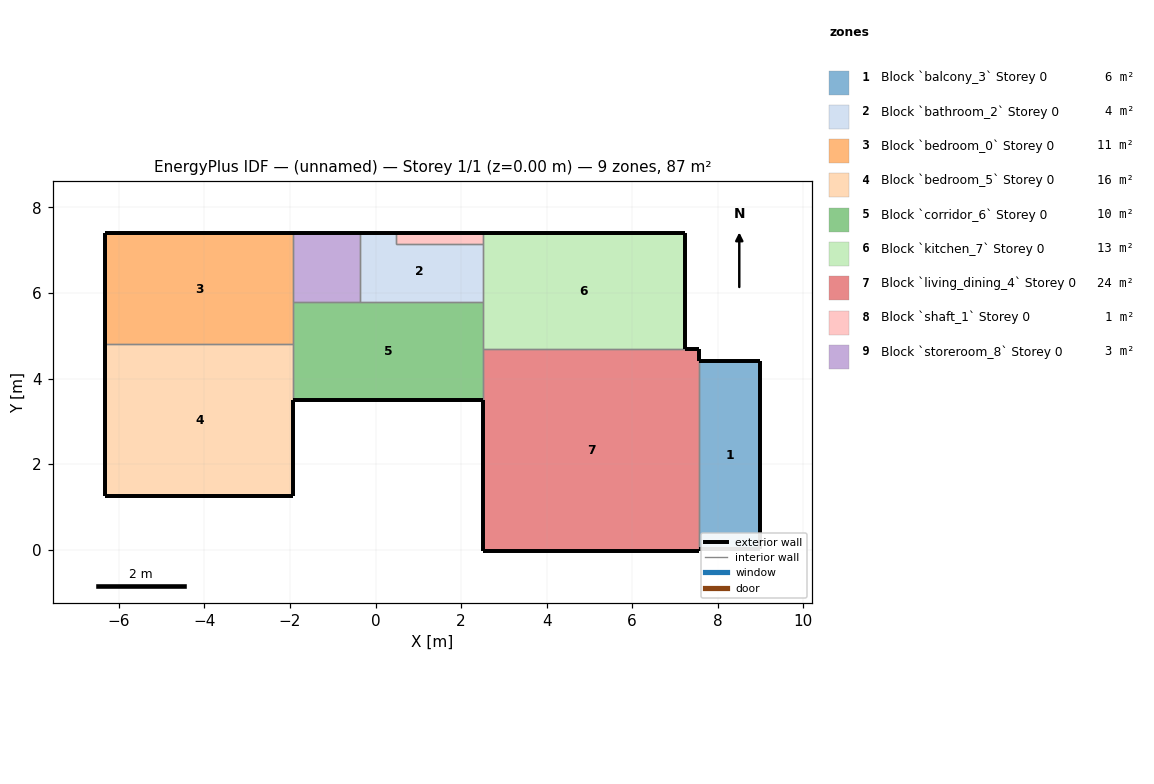
=== STOREY PLAN SPEC (per zone: floor XY polygon, exterior-wall plan segments, windows/doors) ===
zone 1: Block `balcony_3` Storey 0  (6.2 m²)
  floor: (8.98, 4.41) (8.98, 0.01) (7.57, 0.01) (7.57, 4.41)
  exterior wall: (7.57, 0.01) – (8.98, 0.01)  [1.4 m]
  exterior wall: (8.98, 0.01) – (8.98, 4.41)  [4.4 m]
  exterior wall: (8.98, 4.41) – (7.57, 4.41)  [1.4 m]
  interior walls: 1
zone 2: Block `bathroom_2` Storey 0  (4.1 m²)
  floor: (2.52, 7.15) (2.52, 5.78) (-0.35, 5.78) (-0.35, 7.40) (0.48, 7.40) (0.48, 7.15)
  exterior wall: (0.48, 7.40) – (-0.35, 7.40)  [0.8 m]
  interior walls: 5
zone 3: Block `bedroom_0` Storey 0  (11.5 m²)
  floor: (-1.92, 7.40) (-1.92, 4.80) (-6.32, 4.80) (-6.32, 7.40)
  exterior wall: (-1.92, 7.40) – (-6.32, 7.40)  [4.4 m]
  exterior wall: (-6.32, 7.40) – (-6.32, 4.80)  [2.6 m]
  interior walls: 3
zone 4: Block `bedroom_5` Storey 0  (15.6 m²)
  floor: (-1.92, 4.80) (-1.92, 1.26) (-6.32, 1.26) (-6.32, 4.80)
  exterior wall: (-6.32, 1.26) – (-1.92, 1.26)  [4.4 m]
  exterior wall: (-6.32, 4.80) – (-6.32, 1.26)  [3.5 m]
  exterior wall: (-1.92, 1.26) – (-1.92, 3.49)  [2.2 m]
  interior walls: 2
zone 5: Block `corridor_6` Storey 0  (10.1 m²)
  floor: (2.52, 5.78) (2.52, 3.49) (-1.92, 3.49) (-1.92, 5.78)
  exterior wall: (-1.92, 3.49) – (2.52, 3.49)  [4.4 m]
  interior walls: 6
zone 6: Block `kitchen_7` Storey 0  (12.8 m²)
  floor: (7.23, 7.40) (7.23, 4.70) (2.52, 4.70) (2.52, 7.40)
  exterior wall: (7.23, 4.70) – (7.23, 7.40)  [2.7 m]
  exterior wall: (7.23, 7.40) – (2.52, 7.40)  [4.7 m]
  interior walls: 4
zone 7: Block `living_dining_4` Storey 0  (23.8 m²)
  floor: (7.57, 4.70) (7.57, -0.02) (2.52, -0.02) (2.52, 4.70)
  exterior wall: (2.52, -0.02) – (7.57, -0.02)  [5.1 m]
  exterior wall: (7.57, -0.02) – (7.57, 0.01)  [0.0 m]
  exterior wall: (7.57, 4.41) – (7.57, 4.69)  [0.3 m]
  exterior wall: (7.57, 4.70) – (7.23, 4.70)  [0.3 m]
  exterior wall: (2.52, 3.49) – (2.52, -0.02)  [3.5 m]
  interior walls: 3
zone 8: Block `shaft_1` Storey 0  (0.5 m²)
  floor: (2.52, 7.40) (2.52, 7.15) (0.48, 7.15) (0.48, 7.40)
  exterior wall: (2.52, 7.40) – (0.48, 7.40)  [2.0 m]
  interior walls: 3
zone 9: Block `storeroom_8` Storey 0  (2.5 m²)
  floor: (-0.35, 7.40) (-0.35, 5.78) (-1.92, 5.78) (-1.92, 7.40)
  exterior wall: (-0.35, 7.40) – (-1.92, 7.40)  [1.6 m]
  interior walls: 3

=== DERIVED (storey summary) ===
Building: (unnamed)
Storey: 1 of 1  (floor level z = 0.00 m)
Storey gross floor area: 87.2 m²
Zones on this storey: 9
  - Block `balcony_3` Storey 0: floor 6.2 m²; exterior wall 7.2 m (21.7 m²); WWR 0.0%
  - Block `bathroom_2` Storey 0: floor 4.1 m²; exterior wall 0.8 m (2.5 m²); WWR 0.0%
  - Block `bedroom_0` Storey 0: floor 11.5 m²; exterior wall 7.0 m (21.0 m²); WWR 0.0%
  - Block `bedroom_5` Storey 0: floor 15.6 m²; exterior wall 10.2 m (30.5 m²); WWR 0.0%
  - Block `corridor_6` Storey 0: floor 10.1 m²; exterior wall 4.4 m (13.3 m²); WWR 0.0%
  - Block `kitchen_7` Storey 0: floor 12.8 m²; exterior wall 7.4 m (22.3 m²); WWR 0.0%
  - Block `living_dining_4` Storey 0: floor 23.8 m²; exterior wall 9.2 m (27.7 m²); WWR 0.0%
  - Block `shaft_1` Storey 0: floor 0.5 m²; exterior wall 2.0 m (6.1 m²); WWR 0.0%
  - Block `storeroom_8` Storey 0: floor 2.5 m²; exterior wall 1.6 m (4.7 m²); WWR 0.0%
Zone adjacency (shared interzone walls):
  - Block `balcony_3` Storey 0 ↔ Block `living_dining_4` Storey 0
  - Block `bathroom_2` Storey 0 ↔ Block `corridor_6` Storey 0
  - Block `bathroom_2` Storey 0 ↔ Block `kitchen_7` Storey 0
  - Block `bathroom_2` Storey 0 ↔ Block `shaft_1` Storey 0
  - Block `bathroom_2` Storey 0 ↔ Block `storeroom_8` Storey 0
  - Block `bedroom_0` Storey 0 ↔ Block `bedroom_5` Storey 0
  - Block `bedroom_0` Storey 0 ↔ Block `corridor_6` Storey 0
  - Block `bedroom_0` Storey 0 ↔ Block `storeroom_8` Storey 0
  - Block `bedroom_5` Storey 0 ↔ Block `corridor_6` Storey 0
  - Block `corridor_6` Storey 0 ↔ Block `kitchen_7` Storey 0
  - Block `corridor_6` Storey 0 ↔ Block `living_dining_4` Storey 0
  - Block `corridor_6` Storey 0 ↔ Block `storeroom_8` Storey 0
  - Block `kitchen_7` Storey 0 ↔ Block `living_dining_4` Storey 0
  - Block `kitchen_7` Storey 0 ↔ Block `shaft_1` Storey 0